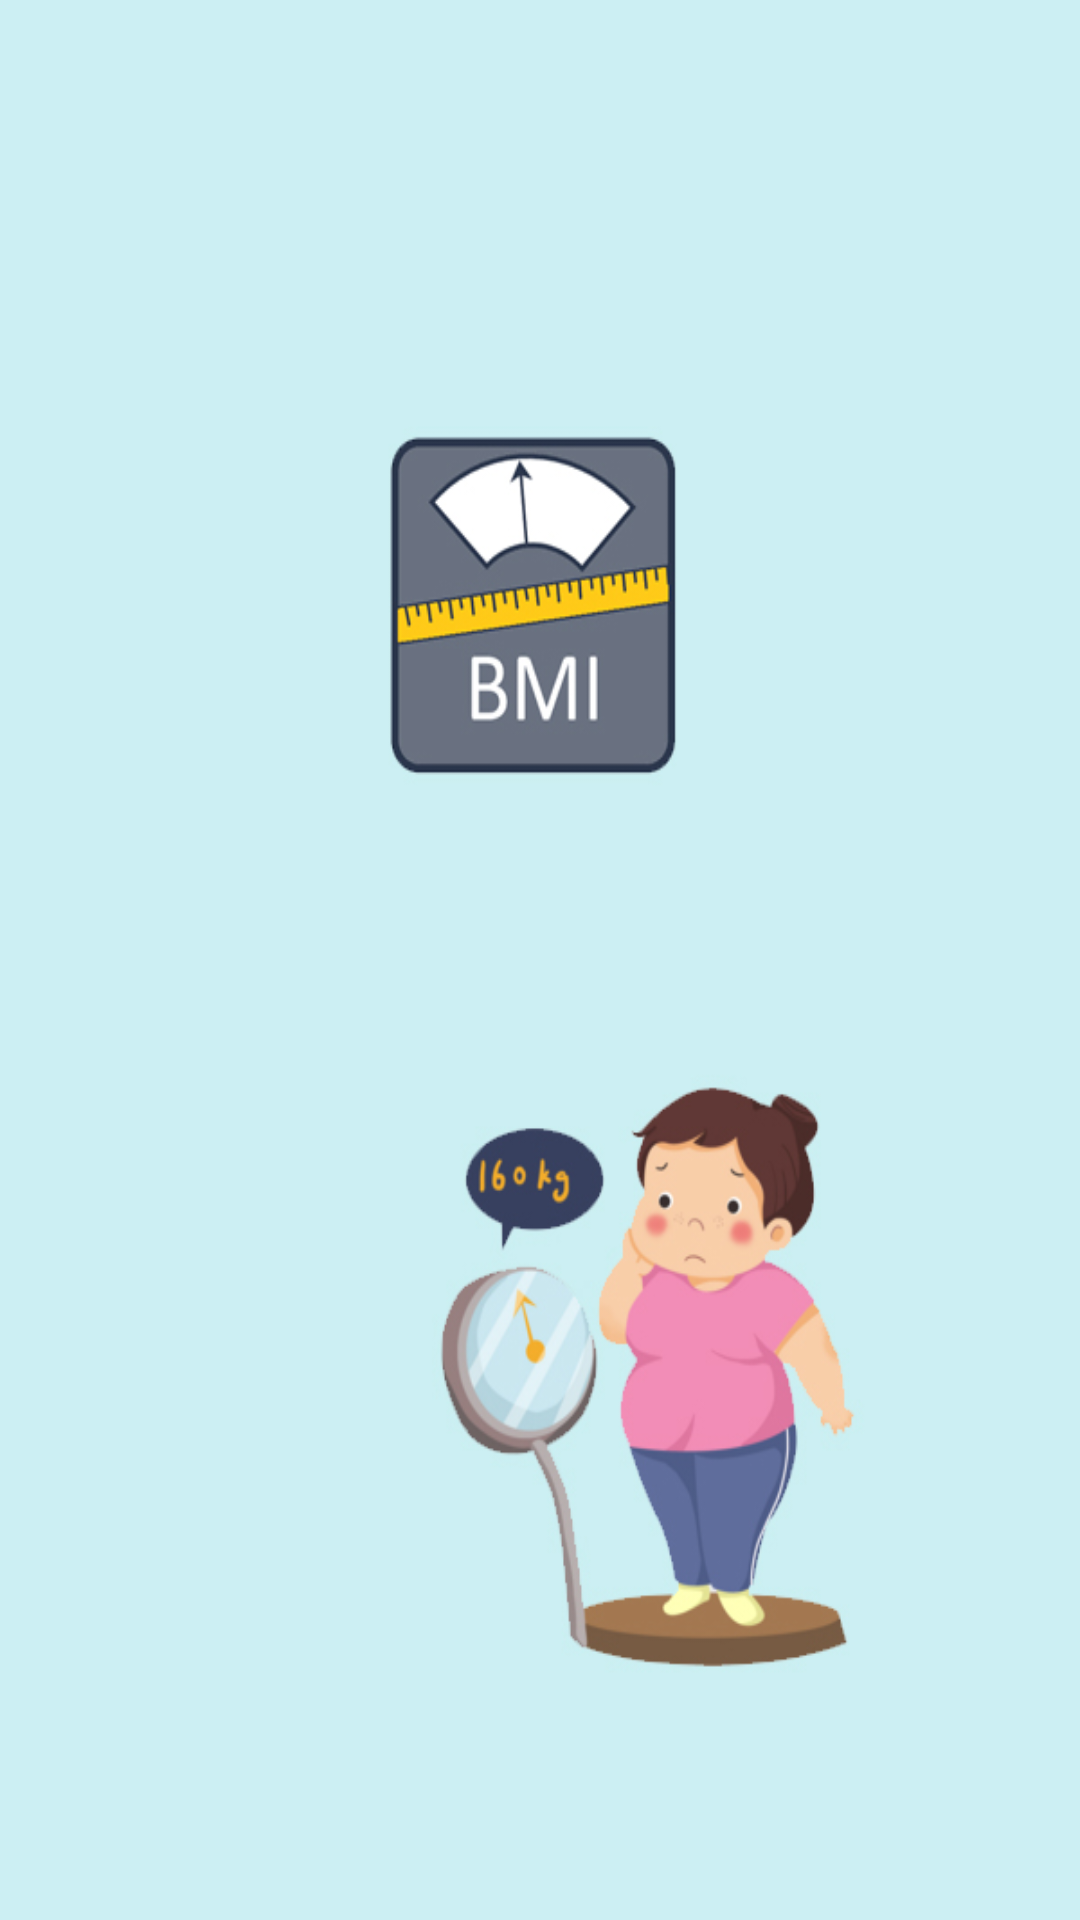

Reconstruct the res/layout file that produces this screen, plus the resources it refers to.
<!-- AndroidManifest.xml: application theme AppTheme -->
<!-- res/layout/activity_main.xml -->
<?xml version="1.0" encoding="utf-8"?>
<androidx.constraintlayout.widget.ConstraintLayout xmlns:android="http://schemas.android.com/apk/res/android"
    xmlns:app="http://schemas.android.com/apk/res-auto"
    xmlns:tools="http://schemas.android.com/tools"
    android:layout_width="match_parent"
    android:layout_height="match_parent"
    tools:context=".MainActivity"
    android:background="@drawable/bck"
    >


</androidx.constraintlayout.widget.ConstraintLayout>
<!-- resources referenced by this layout -->
<resources>
  <!-- drawable bck: jpg bitmap (drawable-v24, 107828 bytes) -->
  <style name="AppTheme" parent="Theme.AppCompat.Light.NoActionBar">
          <item name="colorPrimary">@color/colorPrimary</item>
          <item name="colorPrimaryDark">@color/colorPrimaryDark</item>
          <item name="colorAccent">@color/colorAccent</item>
  
  
      </style>
  <color name="colorPrimary">#6200EE</color>
  <color name="colorPrimaryDark">#3700B3</color>
  <color name="colorAccent">#03DAC5</color>
</resources>
